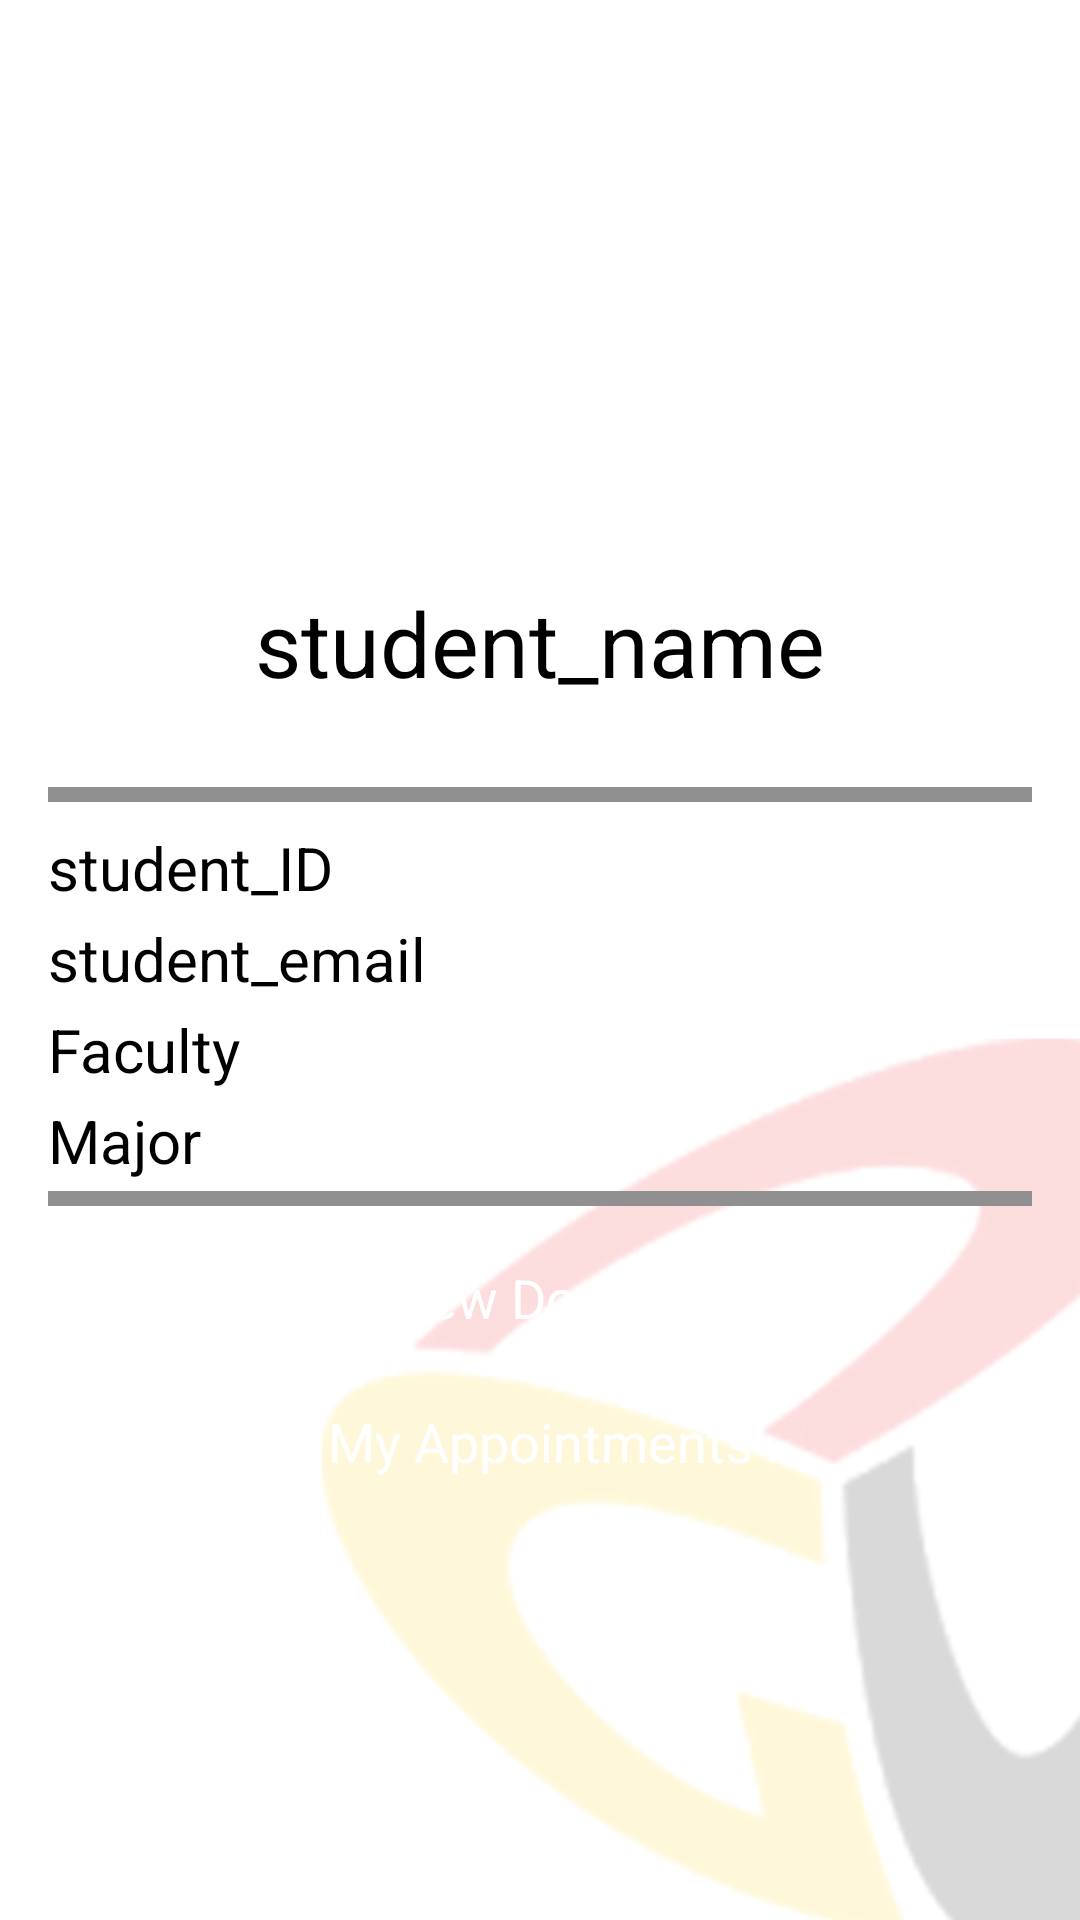

Here is an Android app screen rendered from its layout file. Give the layout XML and the strings, colors and styles it references.
<!-- AndroidManifest.xml: application theme AppTheme -->
<!-- res/layout/activity_students_homepage.xml -->
<RelativeLayout xmlns:android="http://schemas.android.com/apk/res/android"
    xmlns:tools="http://schemas.android.com/tools" android:layout_width="match_parent"
    android:layout_height="match_parent" android:paddingLeft="@dimen/activity_horizontal_margin"
    android:paddingRight="@dimen/activity_horizontal_margin"
    android:paddingTop="@dimen/activity_vertical_margin"
    android:paddingBottom="@dimen/activity_vertical_margin"
    android:background="@drawable/back"
    tools:context="com.guc.bachelor.facultyscheduler.StudentsHomepage">

    <ImageView
        android:layout_width="150dp"
        android:layout_height="150dp"
        android:id="@+id/avatar"
        android:layout_column="1"
        android:layout_alignParentTop="true"
        android:layout_centerHorizontal="true" />

    <TextView
        android:layout_width="wrap_content"
        android:layout_height="wrap_content"
        android:textAppearance="?android:attr/textAppearanceLarge"
        android:text="student_name"
        android:textSize="30dp"
        android:textColor="#000000"
        android:id="@+id/student_name"

        android:layout_below="@+id/avatar"
        android:layout_centerHorizontal="true"
        android:layout_marginTop="28dp" />

    <TableLayout
        android:layout_width="fill_parent"
        android:layout_height="350dp"
        android:layout_below="@+id/student_name"
        android:layout_alignParentStart="true"
        android:layout_marginTop="28dp"
        android:stretchColumns="*">

        <TableRow
            android:layout_width="match_parent"
            android:layout_height="wrap_content" >

            <View
                android:id="@+id/line1"
                android:layout_width="match_parent"
                android:layout_height="5dip"
                android:layout_weight="1"
                android:background="#FF909090"
                android:padding="20dip" />
        </TableRow>



        <TableRow android:layout_marginTop="10px"
            android:layout_marginBottom="5px"
            android:layout_width="wrap_content"
            android:layout_height="wrap_content">

            <TextView
                android:layout_width="fill_parent"
                android:layout_height="wrap_content"
                android:textAppearance="?android:attr/textAppearanceLarge"
                android:text="student_ID"
                android:id="@+id/student_ID"
                android:background="@drawable/rounded_edittext"
                android:textSize="20dp"
                android:textColor="#000000"

                android:layout_marginTop="5dp"
                android:layout_below="@+id/student_name"
                android:layout_centerHorizontal="true"
                />
        </TableRow>



        <TableRow android:layout_marginTop="5px"
            android:layout_marginBottom="5px"
            android:layout_width="match_parent"
            android:layout_height="wrap_content">

            <TextView
                android:layout_width="wrap_content"
                android:layout_height="wrap_content"
                android:textAppearance="?android:attr/textAppearanceLarge"
                android:text="student_email"
                android:id="@+id/student_email"
                android:textColor="#000000"
                android:background="@drawable/rounded_edittext"
                android:textSize="20dp"

                android:layout_below="@+id/student_ID"
                android:layout_alignStart="@+id/avatar"
                />
        </TableRow>

        <TableRow android:layout_marginTop="5px"
            android:layout_marginBottom="5px"
            android:layout_width="match_parent"
            android:layout_height="wrap_content">

            <TextView
                android:layout_width="wrap_content"
                android:layout_height="wrap_content"
                android:textAppearance="?android:attr/textAppearanceLarge"
                android:text="Faculty"
                android:id="@+id/student_faculty"
                android:background="@drawable/rounded_edittext"
                android:textSize="20dp"
                android:textColor="#000000"

                android:layout_below="@+id/student_email"
                android:layout_centerHorizontal="true" />
        </TableRow>


        <TableRow android:layout_marginTop="5px"
            android:layout_marginBottom="10px"
            android:layout_width="match_parent"
            android:layout_height="wrap_content">

            <TextView
                android:layout_width="wrap_content"
                android:layout_height="wrap_content"
                android:textAppearance="?android:attr/textAppearanceLarge"
                android:text="Major"
                android:id="@+id/student_major"
                android:textColor="#000000"
                android:background="@drawable/rounded_edittext"
                android:textSize="20dp"

                android:layout_below="@+id/student_faculty"
                android:layout_centerHorizontal="true" />
        </TableRow>



<TableRow
    android:layout_width="match_parent"
    android:layout_height="wrap_content"
    android:layout_marginTop="0px"
    android:layout_marginBottom="20px">

<View
        android:id="@+id/space"
        android:layout_width="match_parent"
        android:layout_height="5dip"
        android:layout_weight="1"
        android:background="#FF909090"
        android:padding="50dip" />
</TableRow>









        <TableRow
            android:layout_width="wrap_content"
            android:layout_height="wrap_content">

            <Button
                android:layout_width="match_parent"
                android:layout_height="match_parent"
                android:text="View Doctors"
                android:id="@+id/viewDoctors"
                android:onClick="viewDoctors"
                android:background="@drawable/loginselector"
                android:textColor="#FFFFFF"
                 />
</TableRow>
        <TableRow
            android:layout_width="wrap_content"
            android:layout_height="wrap_content">
            <Button
                android:layout_width="match_parent"
                android:layout_height="match_parent"
                android:text="My Appointments"
                android:id="@+id/myAppointments"
                android:onClick="studentsAppointments"
                android:background="@drawable/loginselector"
                android:textColor="#FFFFFF"
                 />
        </TableRow>


    </TableLayout>




</RelativeLayout>






















<!-- resources referenced by this layout -->
<resources>
  <dimen name="activity_horizontal_margin">16dp</dimen>
  <dimen name="activity_vertical_margin">16dp</dimen>
  <!-- drawable back: jpg bitmap (drawable, 67544 bytes) -->
  <style name="AppTheme" parent="android:Theme.Holo.Light.DarkActionBar">
          
  
  
      </style>
</resources>
